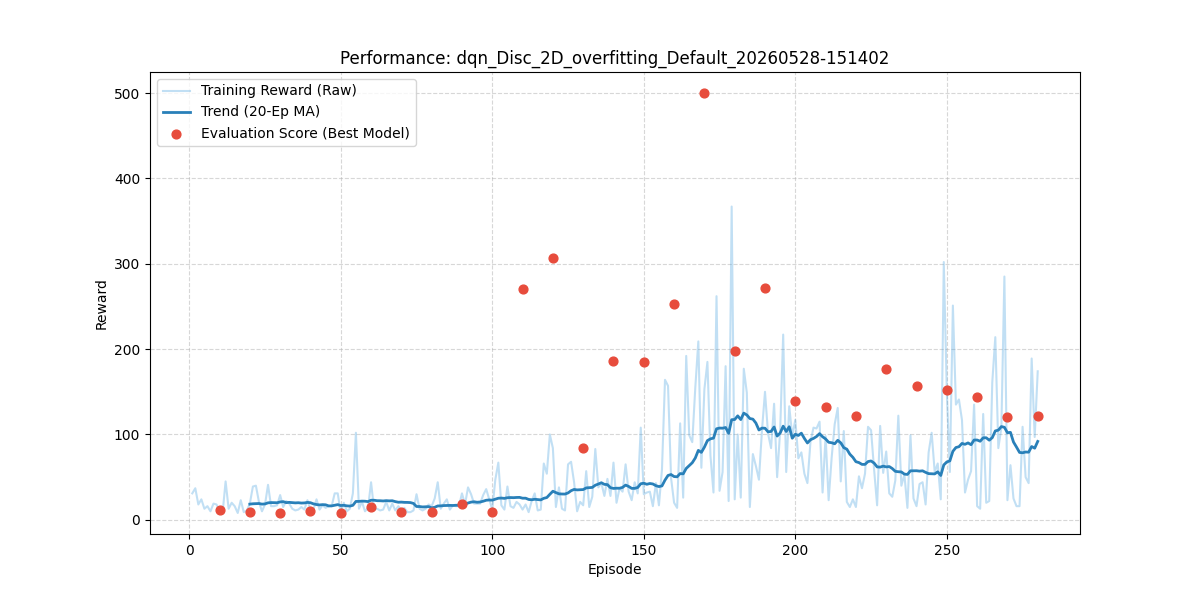

The table this chart was drawn from, first rows:
episode, reward, length, epsilon, eval_reward
1, 31.0, 32, 0.995, 
2, 37.0, 38, 0.99, 
3, 18.0, 19, 0.9851, 
4, 24.0, 25, 0.9801, 
5, 13.0, 14, 0.9752, 
6, 16.0, 17, 0.9704, 
7, 10.0, 11, 0.9655, 
8, 19.0, 20, 0.9607, 
9, 18.0, 19, 0.9559, 
10, 10.0, 11, 0.9511, 11.4
11, 8.0, 9, 0.9464, 
12, 45.0, 46, 0.9416, 
13, 13.0, 14, 0.9369, 
14, 20.0, 21, 0.9322, 
15, 16.0, 17, 0.9276, 
16, 8.0, 9, 0.9229, 
17, 23.0, 24, 0.9183, 
18, 9.0, 10, 0.9137, 
19, 11.0, 12, 0.9092, 
20, 19.0, 20, 0.9046, 9.4
21, 39.0, 40, 0.9001, 
22, 40.0, 41, 0.8956, 
23, 21.0, 22, 0.8911, 
24, 10.0, 11, 0.8867, 
25, 18.0, 19, 0.8822, 
26, 41.0, 42, 0.8778, 
27, 16.0, 17, 0.8734, 
28, 16.0, 17, 0.8691, 
29, 17.0, 18, 0.8647, 
30, 29.0, 30, 0.8604, 8.2
31, 15.0, 16, 0.8561, 
32, 22.0, 23, 0.8518, 
33, 19.0, 20, 0.8475, 
34, 13.0, 14, 0.8433, 
35, 11.0, 12, 0.8391, 
36, 12.0, 13, 0.8349, 
37, 15.0, 16, 0.8307, 
38, 12.0, 13, 0.8266, 
39, 23.0, 24, 0.8224, 
40, 12.0, 13, 0.8183, 10.8
41, 12.0, 13, 0.8142, 
42, 24.0, 25, 0.8102, 
43, 12.0, 13, 0.8061, 
44, 17.0, 18, 0.8021, 
45, 14.0, 15, 0.7981, 
46, 16.0, 17, 0.7941, 
47, 16.0, 17, 0.7901, 
48, 31.0, 32, 0.7862, 
49, 31.0, 32, 0.7822, 
50, 8.0, 9, 0.7783, 8.5
51, 20.0, 21, 0.7744, 
52, 10.0, 11, 0.7705, 
53, 13.0, 14, 0.7667, 
54, 31.0, 32, 0.7629, 
55, 102.0, 103, 0.759, 
56, 13.0, 14, 0.7553, 
57, 21.0, 22, 0.7515, 
58, 10.0, 11, 0.7477, 
59, 14.0, 15, 0.744, 
60, 44.0, 45, 0.7403, 15.2
... 220 more rows
